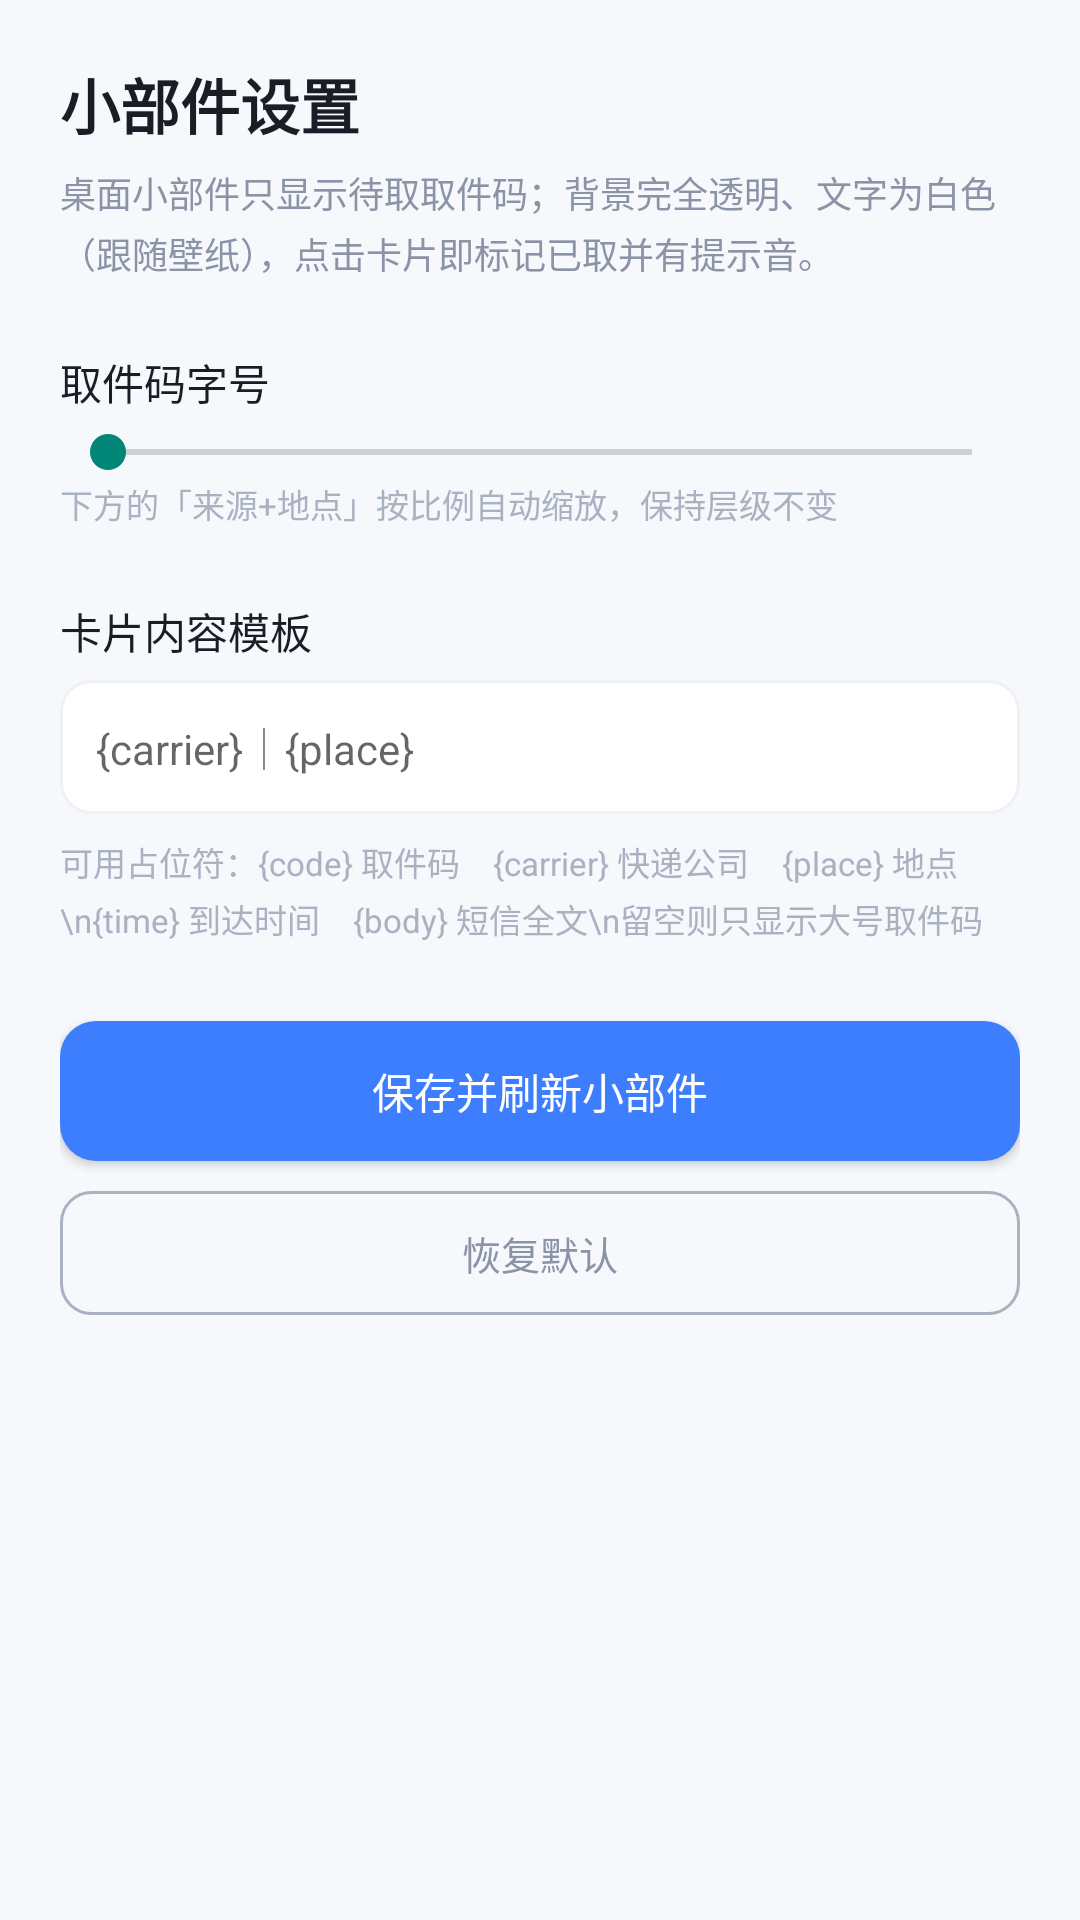

Write the Android layout XML for this screen, with the resource values it uses.
<!-- AndroidManifest.xml: activity theme AppTheme.NoActionBar -->
<!-- res/layout/activity_widget_settings.xml -->
<?xml version="1.0" encoding="utf-8"?>

<ScrollView android:background="@color/page_bg" android:layout_width="fill_parent" android:layout_height="fill_parent"
  xmlns:android="http://schemas.android.com/apk/res/android">
    <LinearLayout android:orientation="vertical" android:padding="20.0dip" android:layout_width="fill_parent" android:layout_height="wrap_content">
        <TextView android:textSize="20.0sp" android:textStyle="bold" android:textColor="@color/text_main" android:layout_width="wrap_content" android:layout_height="wrap_content" android:text="小部件设置" />
        <TextView android:textSize="12.0sp" android:textColor="@color/text_sub" android:layout_width="fill_parent" android:layout_height="wrap_content" android:layout_marginTop="6.0dip" android:text="桌面小部件只显示待取取件码；背景完全透明、文字为白色（跟随壁纸），点击卡片即标记已取并有提示音。" android:lineSpacingExtra="3.0dip" />
        <LinearLayout android:gravity="center_vertical" android:orientation="horizontal" android:layout_width="fill_parent" android:layout_height="wrap_content" android:layout_marginTop="24.0dip">
            <TextView android:textSize="14.0sp" android:textColor="@color/text_main" android:layout_width="0.0dip" android:layout_height="wrap_content" android:text="取件码字号" android:layout_weight="1.0" />
            <TextView android:textSize="14.0sp" android:textStyle="bold" android:textColor="@color/primary" android:id="@id/tv_font" android:layout_width="wrap_content" android:layout_height="wrap_content" />
        </LinearLayout>
        <SeekBar android:id="@id/sb_font" android:layout_width="fill_parent" android:layout_height="wrap_content" android:layout_marginTop="4.0dip" android:max="20" />
        <TextView android:textSize="11.0sp" android:textColor="@color/text_hint" android:layout_width="fill_parent" android:layout_height="wrap_content" android:text="下方的「来源+地点」按比例自动缩放，保持层级不变" />
        <TextView android:textSize="14.0sp" android:textColor="@color/text_main" android:layout_width="fill_parent" android:layout_height="wrap_content" android:layout_marginTop="24.0dip" android:text="卡片内容模板" />
        <EditText android:textSize="14.0sp" android:textColor="@color/text_main" android:id="@id/et_tpl" android:background="@drawable/bg_input" android:paddingTop="12.0dip" android:paddingBottom="12.0dip" android:layout_width="fill_parent" android:layout_height="wrap_content" android:layout_marginTop="6.0dip" android:hint="{carrier}｜{place}" android:singleLine="true" android:inputType="text" android:paddingStart="12.0dip" android:paddingEnd="12.0dip" />
        <TextView android:textSize="11.0sp" android:textColor="@color/text_hint" android:layout_width="fill_parent" android:layout_height="wrap_content" android:layout_marginTop="8.0dip" android:text="可用占位符：{code} 取件码　{carrier} 快递公司　{place} 地点\n{time} 到达时间　{body} 短信全文\n留空则只显示大号取件码" android:lineSpacingExtra="3.0dip" />
        <Button android:textSize="14.0sp" android:textColor="@android:color/white" android:id="@id/btn_save" android:background="@drawable/bg_btn_primary" android:paddingTop="13.0dip" android:paddingBottom="13.0dip" android:layout_width="fill_parent" android:layout_height="wrap_content" android:layout_marginTop="26.0dip" android:minHeight="0.0dip" android:text="保存并刷新小部件" />
        <Button android:textSize="13.0sp" android:textColor="@color/text_sub" android:id="@id/btn_reset" android:background="@drawable/bg_btn_outline_gray" android:paddingTop="11.0dip" android:paddingBottom="11.0dip" android:layout_width="fill_parent" android:layout_height="wrap_content" android:layout_marginTop="10.0dip" android:minHeight="0.0dip" android:text="恢复默认" />
    </LinearLayout>
</ScrollView>
<!-- resources referenced by this layout -->
<resources>
  <color name="page_bg">#fff6f8fb</color>
  <color name="primary">#ff3d7eff</color>
  <color name="text_hint">#ffaab2c2</color>
  <color name="text_main">#ff1a1d26</color>
  <color name="text_sub">#ff8b93a7</color>
  <!-- drawable bg_btn_outline_gray (drawable) -->
  <?xml version="1.0" encoding="utf-8"?>
  
  <shape android:shape="rectangle"
    xmlns:android="http://schemas.android.com/apk/res/android">
      <solid android:color="@android:color/transparent" />
      <corners android:radius="10.0dip" />
      <stroke android:width="1.0dip" android:color="@color/text_hint" />
  </shape>
  <!-- drawable bg_btn_primary (drawable) -->
  <?xml version="1.0" encoding="utf-8"?>
  
  <shape android:shape="rectangle"
    xmlns:android="http://schemas.android.com/apk/res/android">
      <solid android:color="@color/primary" />
      <corners android:radius="12.0dip" />
  </shape>
  <!-- drawable bg_input (drawable) -->
  <?xml version="1.0" encoding="utf-8"?>
  
  <shape android:shape="rectangle"
    xmlns:android="http://schemas.android.com/apk/res/android">
      <solid android:color="@android:color/white" />
      <corners android:radius="10.0dip" />
      <stroke android:width="1.0dip" android:color="@color/divider" />
  </shape>
  <style name="AppTheme.NoActionBar" parent="@android:style/Theme.Material.Light.NoActionBar">
          <item name="android:windowBackground">@android:color/white</item>
      </style>
  <color name="divider">#ffeef1f6</color>
</resources>
